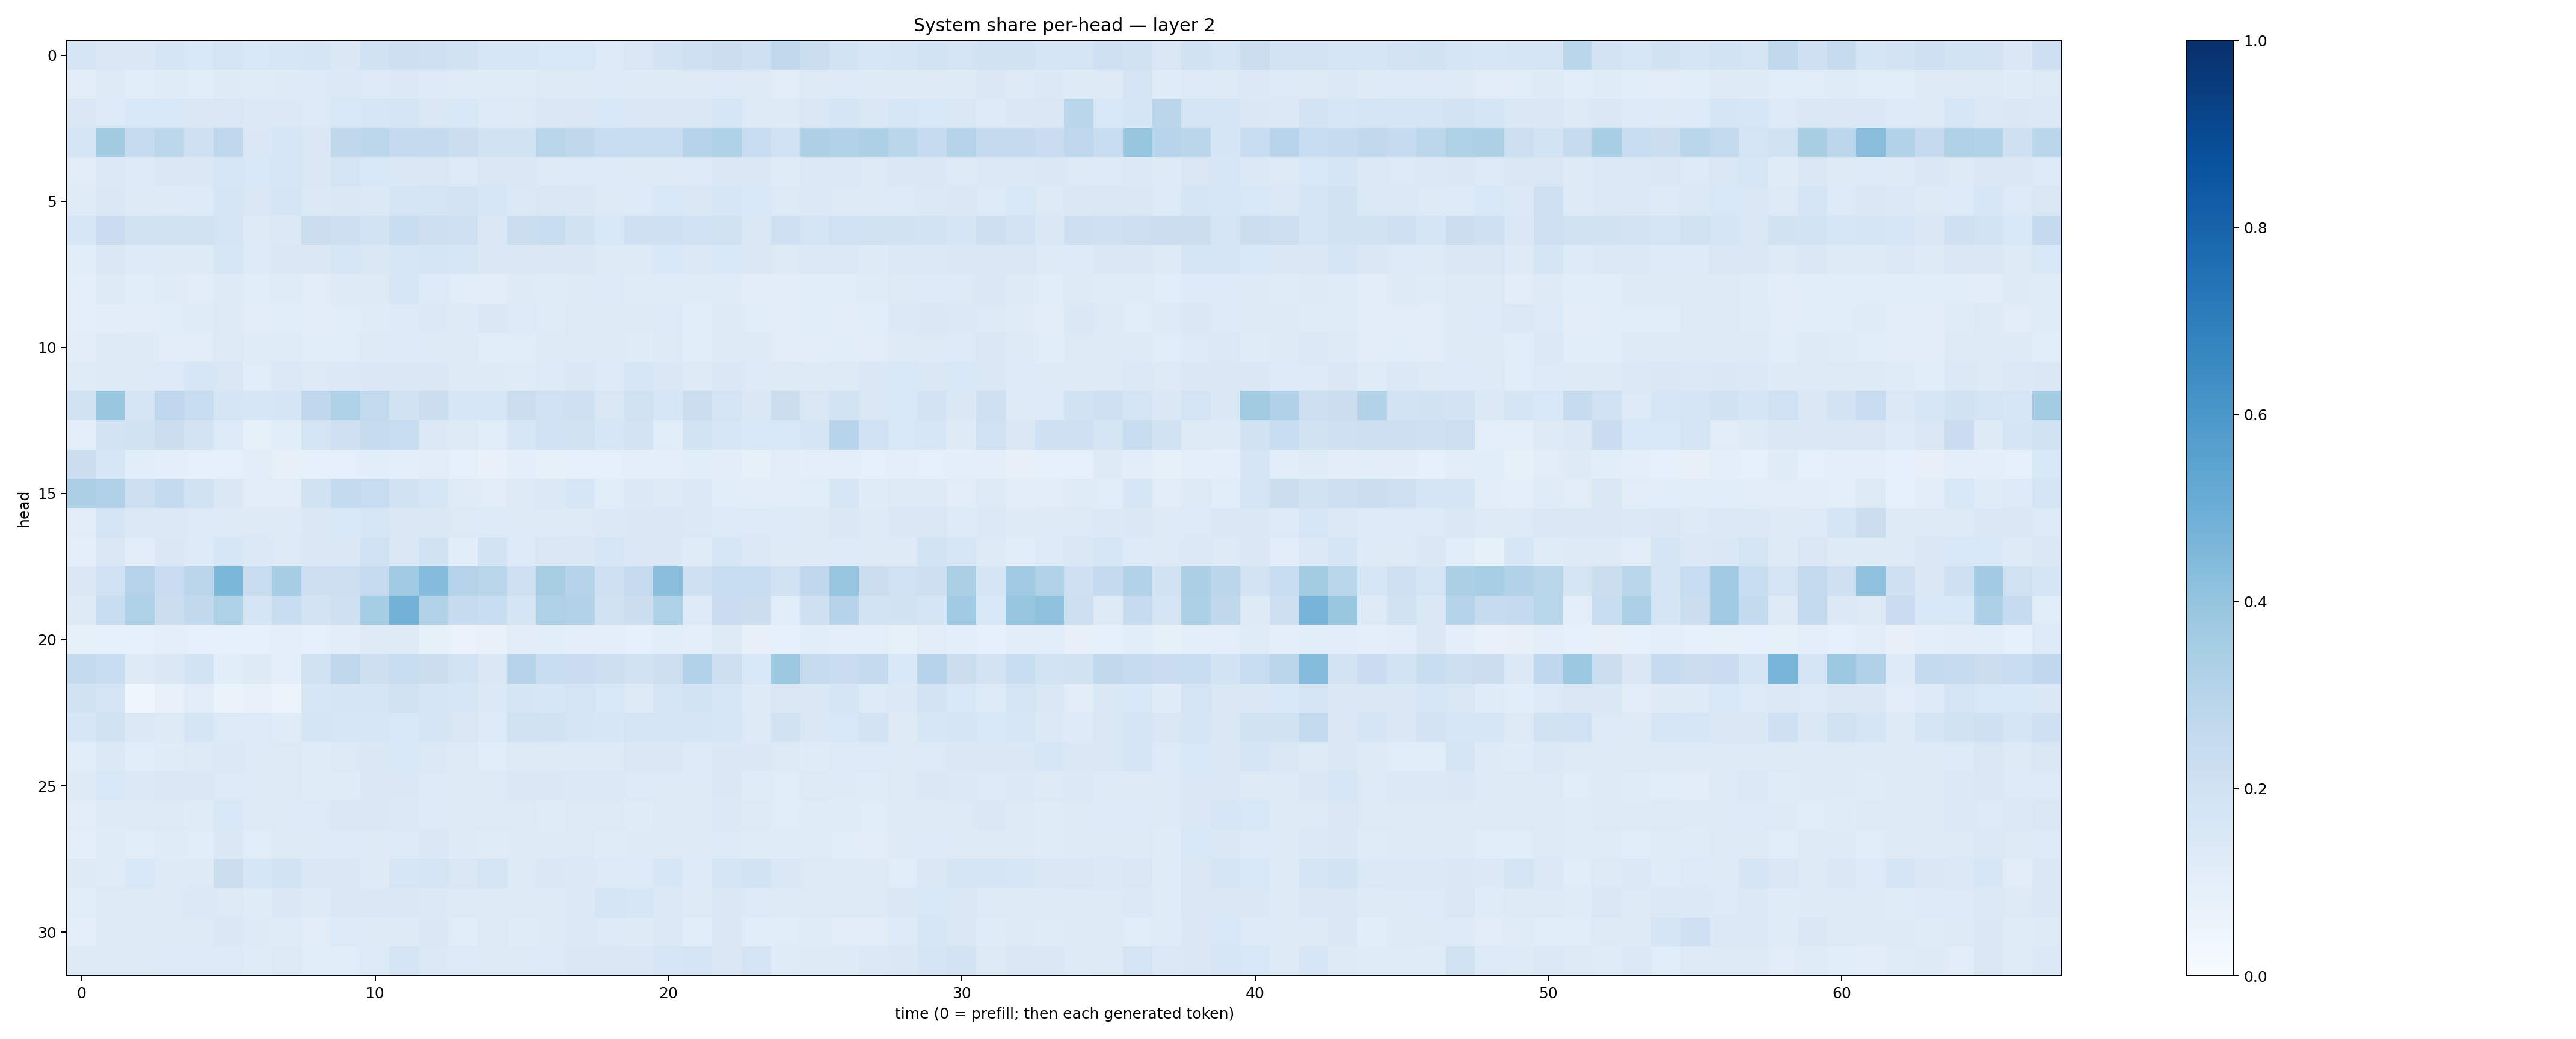

The table this chart was drawn from, first rows:
0.17387922, 0.14912196, 0.14603496, 0.17168583, 0.155604, 0.17215207, 0.15251209, 0.16180484, 0.16665766, 0.14840122, 0.18857114, 0.21233848, 0.20804174, 0.18957944, 0.15762305, 0.16044432, 0.15357795, 0.15464565, 0.13615228, 0.14986862, 0.18276002, 0.20492285, 0.22437218, 0.20869187
0.1095, 0.1328, 0.1155, 0.1202, 0.114, 0.1226, 0.119, 0.1226, 0.1344, 0.1367, 0.1334, 0.139, 0.1342, 0.1197, 0.118, 0.1197, 0.1305, 0.1303, 0.1342, 0.1236, 0.1235, 0.1261, 0.1363, 0.1252
0.1445, 0.1357, 0.1554, 0.1548, 0.1444, 0.1512, 0.1372, 0.1401, 0.1365, 0.1526, 0.1623, 0.1675, 0.15, 0.1558, 0.1362, 0.1303, 0.1468, 0.149, 0.1525, 0.1435, 0.1473, 0.1456, 0.1564, 0.1325
0.1772, 0.36, 0.2468, 0.2792, 0.2088, 0.2762, 0.1444, 0.1608, 0.1498, 0.2724, 0.2781, 0.2536, 0.2532, 0.2215, 0.189, 0.1892, 0.2908, 0.2727, 0.2396, 0.236, 0.2414, 0.3003, 0.3228, 0.2346
0.1098, 0.1391, 0.1365, 0.1447, 0.1418, 0.161, 0.1555, 0.1575, 0.1421, 0.1772, 0.1548, 0.1452, 0.1505, 0.1338, 0.1507, 0.1423, 0.1309, 0.1329, 0.1339, 0.129, 0.1308, 0.1347, 0.1443, 0.148
0.1175, 0.1425, 0.1302, 0.1243, 0.1334, 0.1684, 0.1488, 0.1714, 0.14, 0.1469, 0.1397, 0.1675, 0.1752, 0.1817, 0.1576, 0.138, 0.1494, 0.1466, 0.1328, 0.1363, 0.153, 0.1459, 0.1571, 0.1538
0.16, 0.2297, 0.1983, 0.1956, 0.1981, 0.1754, 0.128, 0.1391, 0.2201, 0.2147, 0.1865, 0.2397, 0.2129, 0.2052, 0.1459, 0.2229, 0.2306, 0.1891, 0.1542, 0.2091, 0.2108, 0.2003, 0.1957, 0.145
0.1165, 0.142, 0.1356, 0.131, 0.1267, 0.1627, 0.1356, 0.1418, 0.1431, 0.1565, 0.1508, 0.1595, 0.1671, 0.1606, 0.1417, 0.143, 0.1437, 0.1439, 0.1311, 0.1302, 0.1547, 0.1392, 0.1562, 0.1411
0.094, 0.1263, 0.1156, 0.118, 0.1128, 0.1235, 0.1154, 0.1195, 0.113, 0.1314, 0.1285, 0.1563, 0.1345, 0.1137, 0.1115, 0.1232, 0.1173, 0.1238, 0.1359, 0.1203, 0.1204, 0.1185, 0.1179, 0.1098
0.1011, 0.1054, 0.1114, 0.1167, 0.1192, 0.1251, 0.1106, 0.1158, 0.1017, 0.1141, 0.1202, 0.1339, 0.1388, 0.1276, 0.1429, 0.1361, 0.1177, 0.1295, 0.1247, 0.1221, 0.1333, 0.1157, 0.1237, 0.1143
0.1045, 0.1293, 0.1245, 0.111, 0.1107, 0.1307, 0.1185, 0.1187, 0.1085, 0.1161, 0.1257, 0.1352, 0.1318, 0.1218, 0.115, 0.1151, 0.1228, 0.1308, 0.1225, 0.1184, 0.1294, 0.1171, 0.1261, 0.1272
0.1201, 0.1252, 0.1249, 0.1364, 0.1591, 0.1502, 0.114, 0.1385, 0.1302, 0.1377, 0.1415, 0.1431, 0.1406, 0.1222, 0.1222, 0.12, 0.1363, 0.1428, 0.1346, 0.1613, 0.144, 0.1319, 0.1473, 0.136
0.1933, 0.3855, 0.1785, 0.2685, 0.2365, 0.1672, 0.1581, 0.1649, 0.2666, 0.3206, 0.26, 0.1937, 0.2255, 0.1593, 0.1626, 0.2235, 0.2011, 0.2102, 0.1521, 0.1956, 0.1567, 0.2252, 0.1785, 0.1437
0.09775, 0.1805, 0.1895, 0.2206, 0.1813, 0.1349, 0.08474, 0.106, 0.179, 0.2085, 0.2426, 0.2415, 0.1399, 0.1315, 0.1161, 0.1633, 0.2016, 0.1895, 0.1582, 0.1833, 0.1147, 0.186, 0.1618, 0.1531
0.2207, 0.1574, 0.1073, 0.09999, 0.0889, 0.08854, 0.1034, 0.08002, 0.09283, 0.08671, 0.106, 0.09737, 0.1105, 0.08684, 0.07512, 0.09532, 0.08278, 0.09344, 0.08815, 0.09671, 0.09785, 0.1084, 0.1028, 0.08326
0.3357, 0.3198, 0.2155, 0.2564, 0.1928, 0.1454, 0.1112, 0.1096, 0.1928, 0.2574, 0.2345, 0.1891, 0.1616, 0.1187, 0.113, 0.1318, 0.1382, 0.1618, 0.1155, 0.1394, 0.1286, 0.1385, 0.1148, 0.1016
0.1127, 0.177, 0.1394, 0.1384, 0.1347, 0.1296, 0.1293, 0.1227, 0.1447, 0.1528, 0.1565, 0.1511, 0.1484, 0.1266, 0.1344, 0.1284, 0.1323, 0.1323, 0.1396, 0.141, 0.1421, 0.1397, 0.1361, 0.1331
0.1006, 0.1498, 0.1107, 0.147, 0.136, 0.1595, 0.1377, 0.127, 0.141, 0.1476, 0.1999, 0.1475, 0.1888, 0.107, 0.1838, 0.1338, 0.151, 0.1447, 0.1636, 0.1428, 0.1417, 0.1207, 0.1632, 0.1377
0.1515, 0.2029, 0.3051, 0.2302, 0.2825, 0.459, 0.2411, 0.3499, 0.2114, 0.2178, 0.247, 0.3646, 0.437, 0.2979, 0.2891, 0.2083, 0.3427, 0.3019, 0.2108, 0.2474, 0.426, 0.2087, 0.2343, 0.2338
0.1315, 0.2357, 0.3215, 0.22, 0.2656, 0.3241, 0.1674, 0.2326, 0.1804, 0.2031, 0.3527, 0.4773, 0.3086, 0.2467, 0.2322, 0.1715, 0.3207, 0.3124, 0.1985, 0.2238, 0.3242, 0.134, 0.2303, 0.2213
0.08505, 0.0911, 0.09242, 0.09439, 0.09296, 0.0899, 0.08938, 0.1005, 0.0913, 0.1036, 0.1306, 0.1215, 0.08479, 0.06801, 0.07385, 0.1127, 0.1066, 0.09719, 0.1, 0.09086, 0.1081, 0.09439, 0.1281, 0.08032
0.2575, 0.2307, 0.129, 0.1421, 0.185, 0.1059, 0.1243, 0.1004, 0.1944, 0.2697, 0.2147, 0.2369, 0.2188, 0.1868, 0.1465, 0.3001, 0.2379, 0.2275, 0.2187, 0.195, 0.2174, 0.315, 0.2178, 0.1534
0.1887, 0.1749, 0.04336, 0.07785, 0.1111, 0.06594, 0.07724, 0.05446, 0.1583, 0.1673, 0.1689, 0.1976, 0.1676, 0.1611, 0.1398, 0.1694, 0.1601, 0.1743, 0.1541, 0.1309, 0.1727, 0.1856, 0.1581, 0.1248
0.1608, 0.1882, 0.1395, 0.1315, 0.1702, 0.134, 0.1331, 0.1182, 0.1653, 0.1564, 0.1589, 0.1526, 0.1694, 0.1488, 0.1343, 0.1959, 0.1913, 0.1678, 0.1592, 0.1741, 0.172, 0.1688, 0.1571, 0.1289
0.1067, 0.1368, 0.1149, 0.1202, 0.1309, 0.1406, 0.125, 0.1255, 0.1196, 0.1314, 0.145, 0.1535, 0.1379, 0.1253, 0.1163, 0.1319, 0.1315, 0.1274, 0.1261, 0.1418, 0.1426, 0.1346, 0.1437, 0.1434
0.1216, 0.1529, 0.1373, 0.1461, 0.1415, 0.1358, 0.1259, 0.1293, 0.1187, 0.1209, 0.1425, 0.1425, 0.1344, 0.1316, 0.1319, 0.1447, 0.1469, 0.1394, 0.1371, 0.1359, 0.1277, 0.1255, 0.1477, 0.1206
0.1125, 0.123, 0.1246, 0.1309, 0.1195, 0.1541, 0.1212, 0.129, 0.1343, 0.1408, 0.1515, 0.1375, 0.136, 0.1283, 0.1302, 0.1283, 0.119, 0.1309, 0.1303, 0.1206, 0.1269, 0.1281, 0.1375, 0.1279
0.0982, 0.1174, 0.1163, 0.1193, 0.1163, 0.141, 0.1169, 0.1257, 0.1224, 0.1339, 0.1315, 0.1346, 0.1426, 0.124, 0.1201, 0.1221, 0.1215, 0.1262, 0.1174, 0.1215, 0.1274, 0.1248, 0.1362, 0.1187
0.1214, 0.1196, 0.1531, 0.125, 0.1275, 0.2224, 0.1585, 0.1874, 0.1497, 0.1429, 0.1212, 0.1605, 0.1796, 0.1506, 0.1733, 0.1313, 0.1431, 0.1382, 0.1347, 0.1343, 0.1576, 0.1344, 0.1778, 0.185
0.114, 0.1283, 0.1279, 0.1326, 0.1392, 0.1263, 0.1173, 0.145, 0.1249, 0.1444, 0.1479, 0.1445, 0.1375, 0.125, 0.1265, 0.1278, 0.1246, 0.1368, 0.1648, 0.16, 0.1389, 0.1324, 0.1464, 0.135
0.1011, 0.1321, 0.1248, 0.1279, 0.1276, 0.1443, 0.1223, 0.1199, 0.1128, 0.1362, 0.1217, 0.1287, 0.1407, 0.1158, 0.1263, 0.1179, 0.1213, 0.1381, 0.1329, 0.1219, 0.1392, 0.1144, 0.1421, 0.1157
0.1318, 0.1293, 0.1289, 0.1362, 0.1349, 0.1333, 0.1188, 0.128, 0.1141, 0.1146, 0.135, 0.1757, 0.1393, 0.135, 0.1296, 0.1308, 0.1333, 0.147, 0.1462, 0.1431, 0.1595, 0.1746, 0.1489, 0.1745
